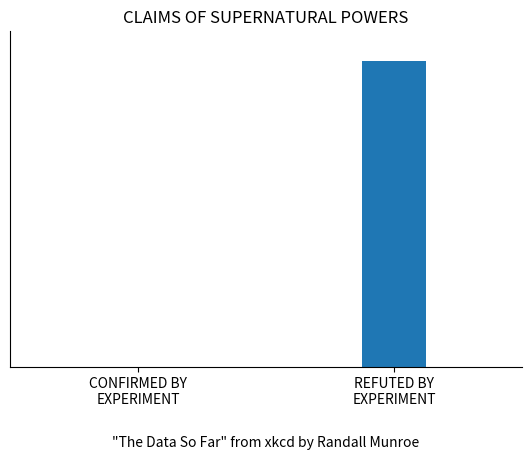

Write the Python code that produced this figure.
# /// script
# dependencies = [
#   "matplotlib",
# ]
# ///

import matplotlib.pyplot as plt


def plot(path: str | None = None):
    fig = plt.figure()
    ax = fig.add_axes((0.1, 0.2, 0.8, 0.7))
    ax.bar([0, 1], [0, 100], 0.25)
    ax.spines[["top", "right"]].set_visible(False)
    ax.xaxis.set_ticks_position("bottom")
    ax.set_xticks([0, 1])
    ax.set_xticklabels(["CONFIRMED BY\nEXPERIMENT", "REFUTED BY\nEXPERIMENT"])
    ax.set_xlim([-0.5, 1.5])
    ax.set_yticks([])
    ax.set_ylim([0, 110])

    ax.set_title("CLAIMS OF SUPERNATURAL POWERS")

    fig.text(0.5, 0.035, '"The Data So Far" from xkcd by Randall Munroe', ha="center")

    fig.savefig(path)


if __name__ == "__main__":
    plot("plot_01.pdf")
